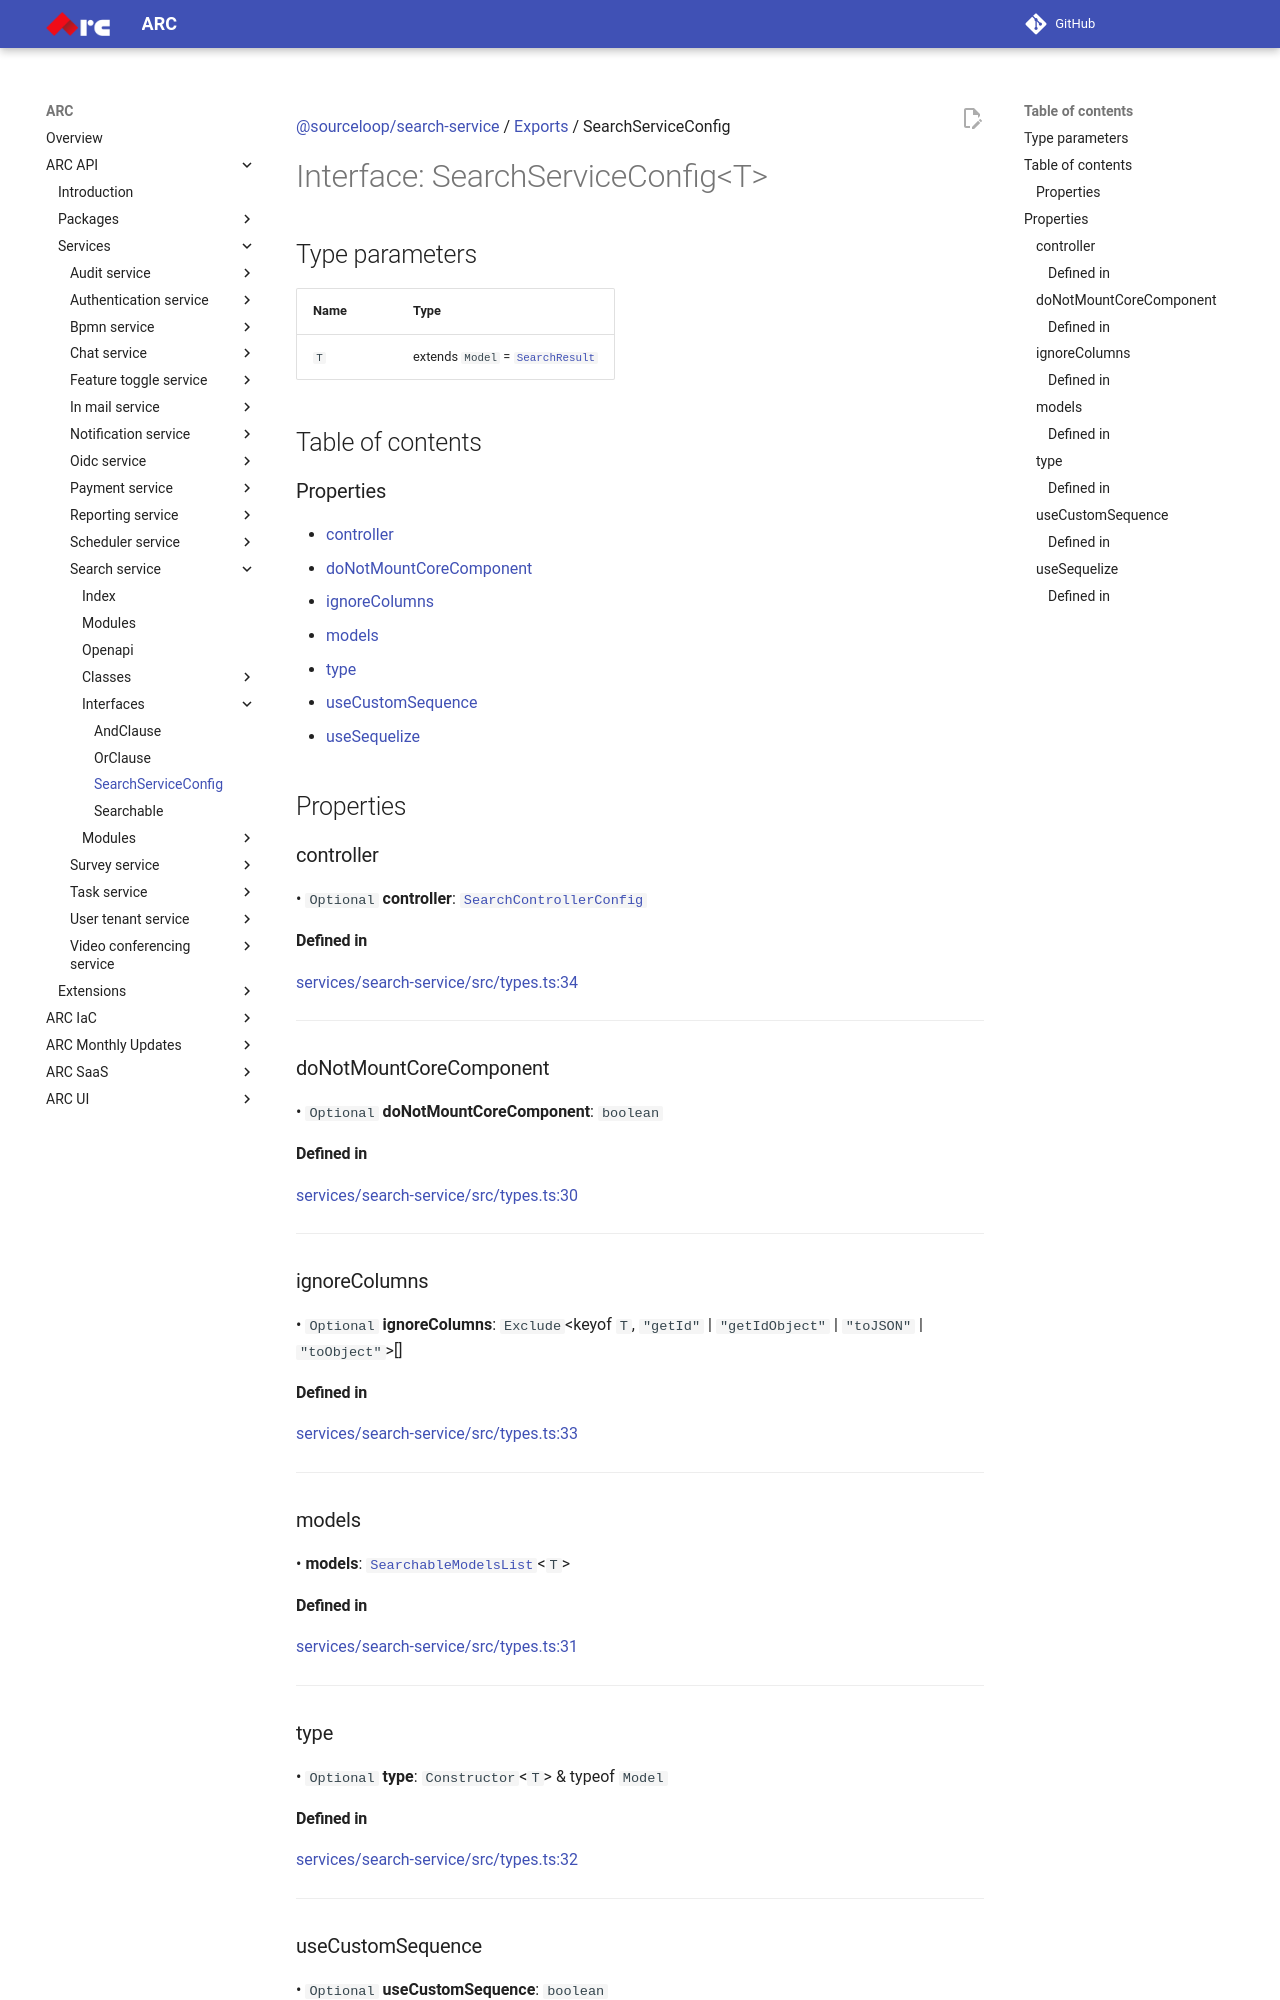

repository: sourcefuse/arc-docs · page: arc-api-docs/services/search-service/interfaces/SearchServiceConfig/index.html · generator: mkdocs

[@sourceloop/search-service](../README.md) / [Exports](../modules.md) / SearchServiceConfig

# Interface: SearchServiceConfig<T\>

## Type parameters

| Name | Type |
| :------ | :------ |
| `T` | extends `Model` = [`SearchResult`](../classes/SearchResult.md) |

## Table of contents

### Properties

- [controller](SearchServiceConfig.md#controller)
- [doNotMountCoreComponent](SearchServiceConfig.md#donotmountcorecomponent)
- [ignoreColumns](SearchServiceConfig.md#ignorecolumns)
- [models](SearchServiceConfig.md#models)
- [type](SearchServiceConfig.md#type)
- [useCustomSequence](SearchServiceConfig.md#usecustomsequence)
- [useSequelize](SearchServiceConfig.md#usesequelize)

## Properties

### controller

• `Optional` **controller**: [`SearchControllerConfig`](../modules.md#searchcontrollerconfig)

#### Defined in

[services/search-service/src/types.ts:34](https://github.com/sourcefuse/loopback4-microservice-catalog/blob/eb9d4d57/services/search-service/src/types.ts#L34)

___

### doNotMountCoreComponent

• `Optional` **doNotMountCoreComponent**: `boolean`

#### Defined in

[services/search-service/src/types.ts:30](https://github.com/sourcefuse/loopback4-microservice-catalog/blob/eb9d4d57/services/search-service/src/types.ts#L30)

___

### ignoreColumns

• `Optional` **ignoreColumns**: `Exclude`<keyof `T`, ``"getId"`` \| ``"getIdObject"`` \| ``"toJSON"`` \| ``"toObject"``\>[]

#### Defined in

[services/search-service/src/types.ts:33](https://github.com/sourcefuse/loopback4-microservice-catalog/blob/eb9d4d57/services/search-service/src/types.ts#L33)

___

### models

• **models**: [`SearchableModelsList`](../modules.md#searchablemodelslist)<`T`\>

#### Defined in

[services/search-service/src/types.ts:31](https://github.com/sourcefuse/loopback4-microservice-catalog/blob/eb9d4d57/services/search-service/src/types.ts#L31)

___

### type

• `Optional` **type**: `Constructor`<`T`\> & typeof `Model`
